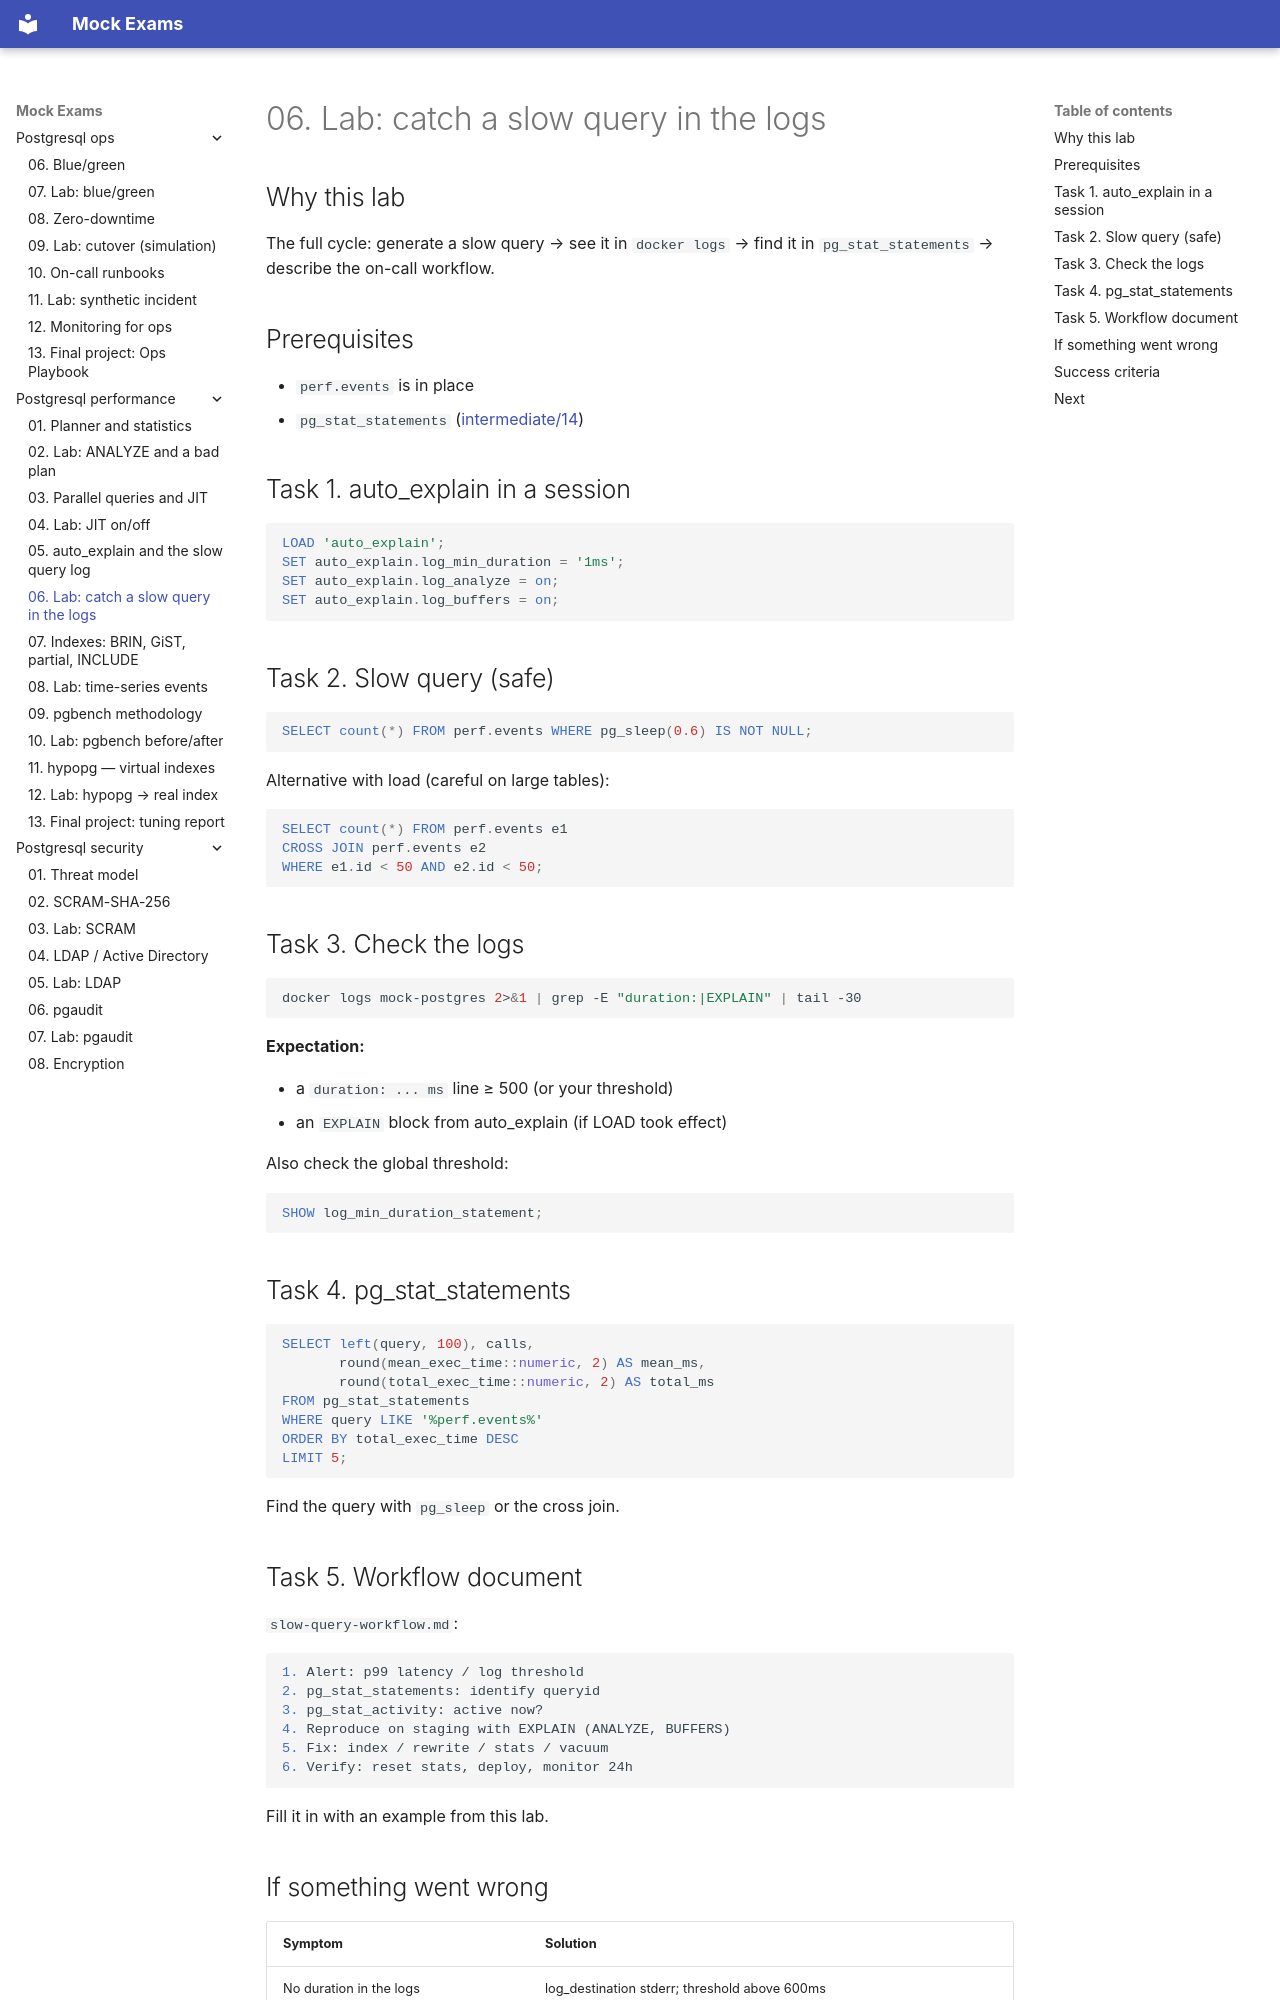

repository: FedorArbuzov/mock-exams · page: postgresql-performance/06-lab-auto-explain/index.html · generator: mkdocs

# 06. Lab: catch a slow query in the logs

## Why this lab

The full cycle: generate a slow query → see it in `docker logs` → find it in `pg_stat_statements` → describe the on-call workflow.

## Prerequisites

- `perf.events` is in place
- `pg_stat_statements` ([intermediate/14](../postgresql-intermediate/14-lab-monitoring.md))

## Task 1. auto_explain in a session

```sql
LOAD 'auto_explain';
SET auto_explain.log_min_duration = '1ms';
SET auto_explain.log_analyze = on;
SET auto_explain.log_buffers = on;
```

## Task 2. Slow query (safe)

```sql
SELECT count(*) FROM perf.events WHERE pg_sleep(0.6) IS NOT NULL;
```

Alternative with load (careful on large tables):

```sql
SELECT count(*) FROM perf.events e1
CROSS JOIN perf.events e2
WHERE e1.id < 50 AND e2.id < 50;
```

## Task 3. Check the logs

```bash
docker logs mock-postgres 2>&1 | grep -E "duration:|EXPLAIN" | tail -30
```

**Expectation:**

- a `duration: ... ms` line ≥ 500 (or your threshold)
- an `EXPLAIN` block from auto_explain (if LOAD took effect)

Also check the global threshold:

```sql
SHOW log_min_duration_statement;
```

## Task 4. pg_stat_statements

```sql
SELECT left(query, 100), calls,
       round(mean_exec_time::numeric, 2) AS mean_ms,
       round(total_exec_time::numeric, 2) AS total_ms
FROM pg_stat_statements
WHERE query LIKE '%perf.events%'
ORDER BY total_exec_time DESC
LIMIT 5;
```

Find the query with `pg_sleep` or the cross join.

## Task 5. Workflow document

`slow-query-workflow.md`:

```markdown
1. Alert: p99 latency / log threshold
2. pg_stat_statements: identify queryid
3. pg_stat_activity: active now?
4. Reproduce on staging with EXPLAIN (ANALYZE, BUFFERS)
5. Fix: index / rewrite / stats / vacuum
6. Verify: reset stats, deploy, monitor 24h
```

Fill it in with an example from this lab.
